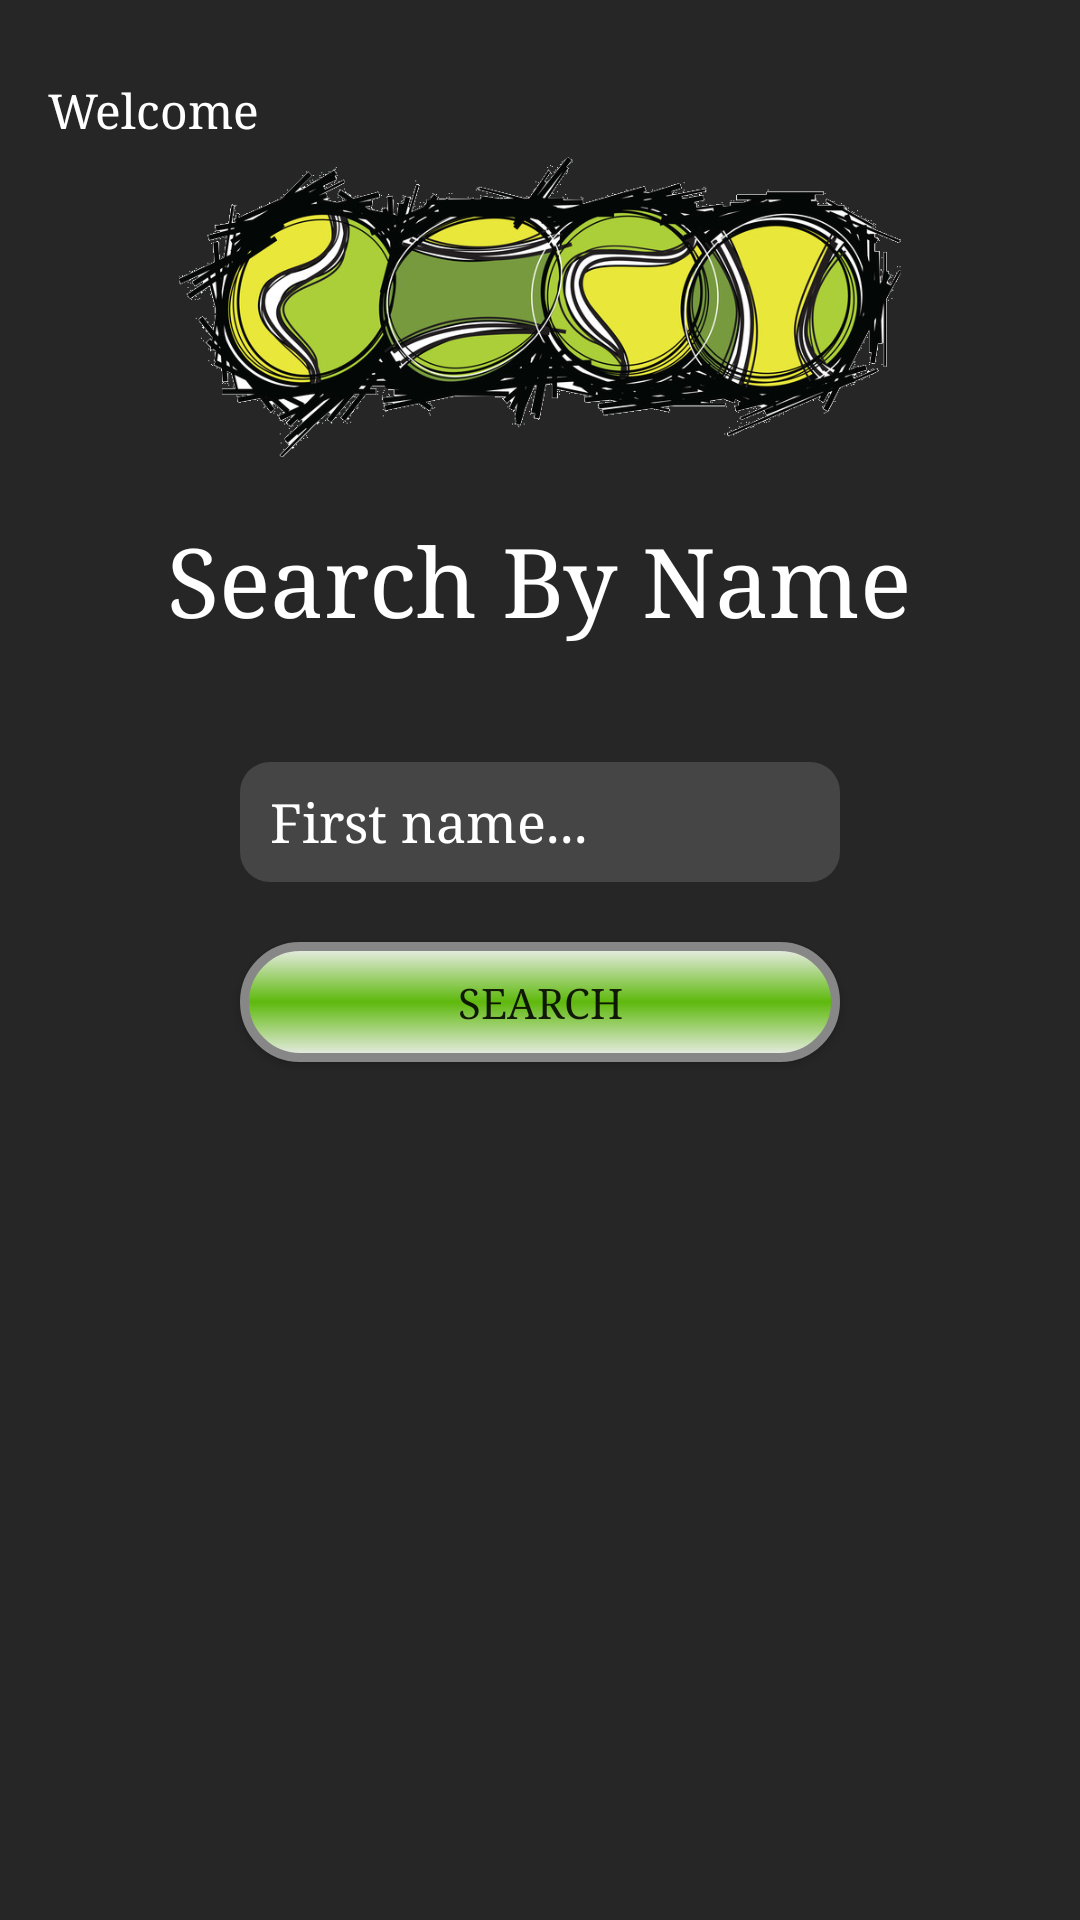

The Android layout XML behind this screen, and the referenced resources:
<!-- AndroidManifest.xml: application theme AppTheme -->
<!-- res/layout/fragment_by_name.xml -->
<?xml version="1.0" encoding="utf-8"?>

<FrameLayout xmlns:android="http://schemas.android.com/apk/res/android"
    android:layout_width="fill_parent"
    android:layout_height="fill_parent"
    android:id="@+id/frame_layout">

<RelativeLayout xmlns:android="http://schemas.android.com/apk/res/android"
    android:layout_width="match_parent"
    android:layout_height="match_parent"
    android:orientation="vertical"
    android:background="@color/backgroundColor" >


    <ScrollView xmlns:android="http://schemas.android.com/apk/res/android"
        android:layout_width="match_parent"
        android:layout_height="match_parent"
        android:fillViewport="true"
        android:layout_alignParentTop="true"
        android:layout_alignParentStart="true"
        android:id="@+id/scroll">
        <LinearLayout
            android:layout_width="match_parent"
            android:layout_height="match_parent"
            android:paddingBottom="@dimen/activity_vertical_margin"
            android:paddingLeft="@dimen/activity_horizontal_margin"
            android:paddingRight="@dimen/activity_horizontal_margin"
            android:paddingTop="@dimen/activity_vertical_margin"
            android:orientation="vertical"
            android:id="@+id/by_name_layout"
            android:animateLayoutChanges="true">


            <TextView
                android:layout_width="wrap_content"
                android:layout_height="wrap_content"
                android:text="@string/welcome"
                android:textSize="16sp"
                android:layout_marginTop="10dp"
                android:id="@+id/text_view_email_fragment_by_name"
                android:textColor="@color/textColor"/>


            <ImageView
                android:layout_width="match_parent"
                android:layout_height="100dp"
                android:src="@drawable/my_icon"
                android:layout_marginTop="16px"
                />


            <TextView
                android:layout_width="wrap_content"
                android:layout_height="wrap_content"
                android:layout_gravity="center_horizontal"
                android:text="@string/search_by_name"
                android:textSize="32sp"
                android:textColor="@color/textColor"
                android:layout_marginTop="20dp"

                />

            <EditText
                android:layout_width="@dimen/button_width"
                android:layout_height="@dimen/button_height"
            android:layout_marginTop="40dp"
            android:background="@drawable/rounded_corner"
            android:layout_gravity="center_horizontal"

            android:hint="@string/first_name"
                android:textColorHint="@color/textColor"
                android:textColor="@color/textColor"
                android:singleLine="true"
                android:id="@+id/first_name_fragment_by_name"/>


            <Button
                android:layout_width="@dimen/button_width"
                android:layout_height="@dimen/button_height"
                android:text="@string/search"
                android:layout_marginTop="20dp"
                android:background="@drawable/button"
                android:id="@+id/search_button_fragment_by_name"
                android:layout_gravity="center_horizontal"/>





        </LinearLayout>
    </ScrollView>

</RelativeLayout>

</FrameLayout>
<!-- resources referenced by this layout -->
<resources>
  <color name="backgroundColor">#262626</color>
  <color name="textColor">#ffffff</color>
  <dimen name="activity_horizontal_margin">16dp</dimen>
  <dimen name="activity_vertical_margin">16dp</dimen>
  <dimen name="button_height">40dp</dimen>
  <dimen name="button_width">200dp</dimen>
  <!-- drawable button (drawable) -->
  <?xml version="1.0" encoding="utf-8"?>
  
  <shape xmlns:android="http://schemas.android.com/apk/res/android" android:shape="rectangle" >
      <corners
          android:radius="20dp"
          />
      <gradient
          android:angle="90"
          android:centerX="50%"
          android:centerColor="#5eb90c"
          android:startColor="#eee"
          android:endColor="#eee"
          android:type="linear"
          />
      <padding
          android:left="0dp"
          android:top="0dp"
          android:right="0dp"
          android:bottom="0dp"
          />
      <size
          android:width="270dp"
          android:height="40dp"
          />
      <stroke
          android:width="3dp"
          android:color="#878787"
          />
  </shape>
  <!-- drawable my_icon: png bitmap (drawable, 289166 bytes) -->
  <!-- drawable rounded_corner (drawable) -->
  <?xml version="1.0" encoding="utf-8"?>
  
  <shape xmlns:android="http://schemas.android.com/apk/res/android">
      <solid android:color="#454545"/>
      <corners android:radius="10dp"/>
      <padding android:left="10dp"/>
      <padding android:right="10dp"/>
  
  </shape>
  <string name="first_name">First name...</string>
  <string name="search">Search</string>
  <string name="search_by_name">Search By Name</string>
  <string name="welcome">Welcome </string>
  <style name="AppTheme" parent="Theme.AppCompat.Light.DarkActionBar">
          
          <item name="colorPrimary">@color/colorPrimary</item>
          <item name="colorPrimaryDark">@color/colorPrimaryDark</item>
          <item name="colorAccent">@color/colorAccent</item>
          <item name="windowActionBar">false</item>
          <item name="windowNoTitle">true</item>
          <item name="android:typeface">serif</item>
  
  
      </style>
  <color name="colorPrimary">#292929</color>
  <color name="colorPrimaryDark">#292929</color>
  <color name="colorAccent">#FF4081</color>
</resources>
